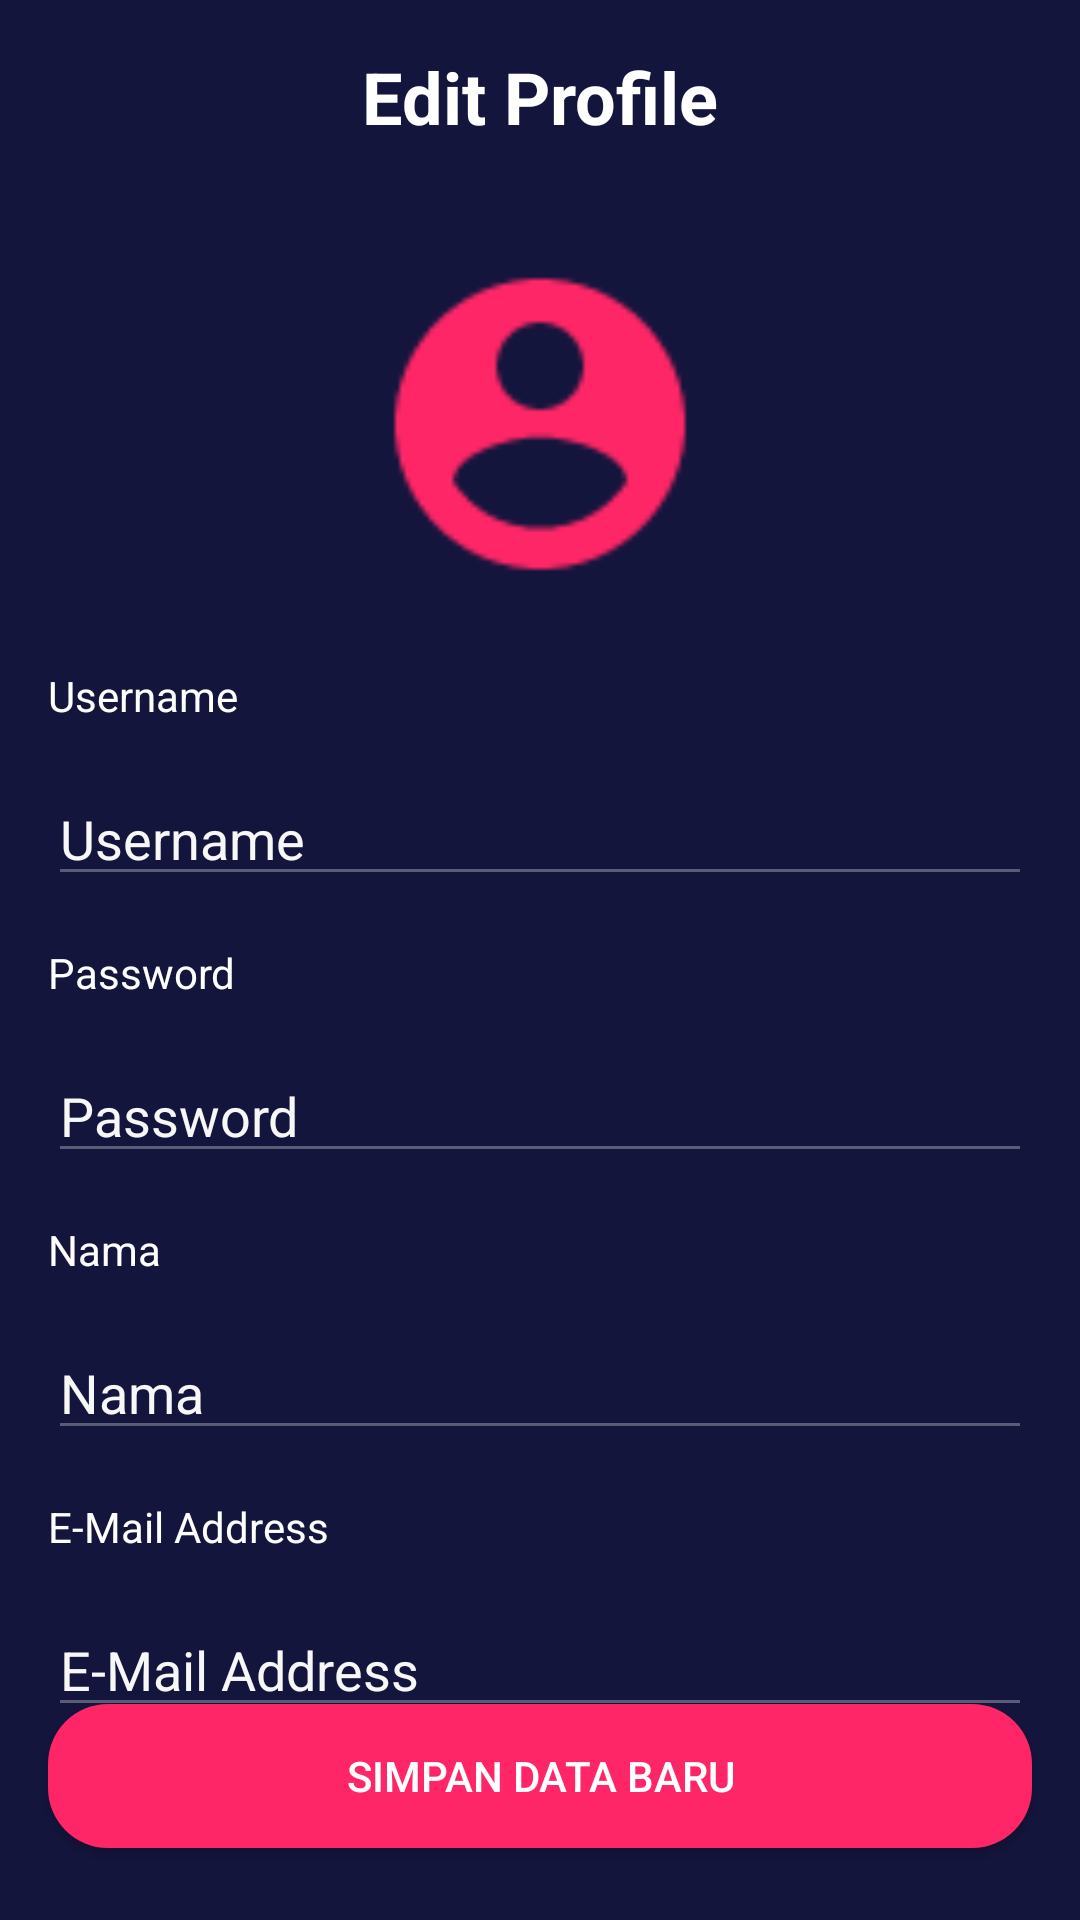

This screen was rendered from an Android layout file. Write that file and the resources it references.
<!-- AndroidManifest.xml: application theme AppTheme.noActionBar -->
<!-- res/layout/activity_edit_profile.xml -->
<?xml version="1.0" encoding="utf-8"?>
<androidx.constraintlayout.widget.ConstraintLayout xmlns:android="http://schemas.android.com/apk/res/android"
    xmlns:app="http://schemas.android.com/apk/res-auto"
    xmlns:tools="http://schemas.android.com/tools"
    android:layout_width="match_parent"
    android:layout_height="match_parent"
    android:background="@color/colorMidnightExpress"
    tools:context=".onboarding.OnboardingOneActivity">

    <Button
        android:id="@+id/btn_uploadLater"
        android:layout_width="0dp"
        android:layout_height="wrap_content"
        android:layout_marginStart="16dp"
        android:layout_marginEnd="16dp"
        android:layout_marginBottom="24dp"
        android:background="@drawable/shape_rectangle_radicalred"
        android:text="@string/savenewdata"
        android:textColor="@color/colorWhite"
        app:layout_constraintBottom_toBottomOf="parent"
        app:layout_constraintEnd_toEndOf="parent"
        app:layout_constraintStart_toStartOf="parent" />

    <TextView
        android:id="@+id/textView"
        android:layout_width="0dp"
        android:layout_height="wrap_content"
        android:layout_marginStart="16dp"
        android:layout_marginTop="16dp"
        android:layout_marginEnd="16dp"
        android:gravity="center"
        android:text="@string/editprofile"
        android:textColor="@color/colorWhite"
        android:textSize="24sp"
        android:textStyle="bold"
        app:layout_constraintEnd_toEndOf="parent"
        app:layout_constraintStart_toStartOf="parent"
        app:layout_constraintTop_toTopOf="parent" />

    <TextView
        android:id="@+id/tv_hello"
        android:layout_width="0dp"
        android:layout_height="wrap_content"
        android:layout_marginStart="16dp"
        android:layout_marginTop="18dp"
        android:layout_marginEnd="16dp"
        android:text="@string/username"
        android:textColor="@color/colorWhite"
        app:layout_constraintEnd_toEndOf="parent"
        app:layout_constraintHorizontal_bias="0.0"
        app:layout_constraintStart_toStartOf="parent"
        app:layout_constraintTop_toBottomOf="@+id/imageView8" />

    <EditText
        android:id="@+id/editTextTextPersonName"
        android:layout_width="0dp"
        android:layout_height="wrap_content"
        android:layout_marginStart="16dp"
        android:layout_marginTop="16dp"
        android:layout_marginEnd="16dp"
        android:backgroundTint="@color/colorlightGrey"
        android:ems="10"
        android:hint="@string/username"
        android:inputType="textPersonName"
        android:textColor="@color/colorWhite"
        android:textColorHint="@color/colorWhiteGrey"
        app:layout_constraintEnd_toEndOf="parent"
        app:layout_constraintStart_toStartOf="parent"
        app:layout_constraintTop_toBottomOf="@+id/tv_hello" />

    <TextView
        android:id="@+id/textView4"
        android:layout_width="0dp"
        android:layout_height="wrap_content"
        android:layout_marginStart="16dp"
        android:layout_marginTop="16dp"
        android:layout_marginEnd="16dp"
        android:text="@string/password"
        android:textColor="@color/colorWhite"
        app:layout_constraintEnd_toEndOf="parent"
        app:layout_constraintStart_toStartOf="parent"
        app:layout_constraintTop_toBottomOf="@+id/editTextTextPersonName" />

    <EditText
        android:id="@+id/editTextTextPassword"
        android:layout_width="0dp"
        android:layout_height="wrap_content"
        android:layout_marginStart="16dp"
        android:layout_marginTop="16dp"
        android:layout_marginEnd="16dp"
        android:backgroundTint="@color/colorlightGrey"
        android:ems="10"
        android:hint="@string/password"
        android:inputType="textPassword"
        android:textColor="@color/colorWhite"
        android:textColorHint="@color/colorWhiteGrey"
        app:layout_constraintEnd_toEndOf="parent"
        app:layout_constraintStart_toStartOf="parent"
        app:layout_constraintTop_toBottomOf="@+id/textView4" />

    <ImageView
        android:id="@+id/btn_back"
        android:layout_width="50dp"
        android:layout_height="50dp"
        android:layout_marginStart="16dp"
        android:layout_marginTop="16dp"
        app:layout_constraintStart_toStartOf="parent"
        app:layout_constraintTop_toTopOf="parent"
        app:srcCompat="@drawable/ic_baseline_arrow_white_24" />

    <TextView
        android:id="@+id/textView5"
        android:layout_width="0dp"
        android:layout_height="wrap_content"
        android:layout_marginStart="16dp"
        android:layout_marginTop="16dp"
        android:layout_marginEnd="16dp"
        android:text="@string/name"
        android:textColor="@color/colorWhite"
        app:layout_constraintEnd_toEndOf="parent"
        app:layout_constraintStart_toStartOf="parent"
        app:layout_constraintTop_toBottomOf="@+id/editTextTextPassword" />

    <EditText
        android:id="@+id/editTextTextPersonName2"
        android:layout_width="0dp"
        android:layout_height="wrap_content"
        android:layout_marginStart="16dp"
        android:layout_marginTop="16dp"
        android:layout_marginEnd="16dp"
        android:backgroundTint="@color/colorlightGrey"
        android:ems="10"
        android:hint="@string/name"
        android:inputType="textPersonName"
        android:textColor="@color/colorWhite"
        android:textColorHint="@color/colorWhiteGrey"
        app:layout_constraintEnd_toEndOf="parent"
        app:layout_constraintStart_toStartOf="parent"
        app:layout_constraintTop_toBottomOf="@+id/textView5" />

    <TextView
        android:id="@+id/textView6"
        android:layout_width="0dp"
        android:layout_height="wrap_content"
        android:layout_marginStart="16dp"
        android:layout_marginTop="16dp"
        android:layout_marginEnd="16dp"
        android:text="@string/email_address"
        android:textColor="@color/colorWhite"
        app:layout_constraintEnd_toEndOf="parent"
        app:layout_constraintStart_toStartOf="parent"
        app:layout_constraintTop_toBottomOf="@+id/editTextTextPersonName2" />

    <EditText
        android:id="@+id/editTextTextPersonName3"
        android:layout_width="0dp"
        android:layout_height="wrap_content"
        android:layout_marginStart="16dp"
        android:layout_marginTop="16dp"
        android:layout_marginEnd="16dp"
        android:backgroundTint="@color/colorlightGrey"
        android:ems="10"
        android:hint="@string/email_address"
        android:inputType="textPersonName"
        android:textColorHint="@color/colorWhiteGrey"
        app:layout_constraintEnd_toEndOf="parent"
        app:layout_constraintStart_toStartOf="parent"
        app:layout_constraintTop_toBottomOf="@+id/textView6" />

    <ImageView
        android:id="@+id/imageView8"
        android:layout_width="116dp"
        android:layout_height="126dp"
        android:layout_marginTop="30dp"
        app:layout_constraintEnd_toEndOf="parent"
        app:layout_constraintStart_toStartOf="parent"
        app:layout_constraintTop_toBottomOf="@+id/textView"
        app:srcCompat="@drawable/user_pic" />

</androidx.constraintlayout.widget.ConstraintLayout>
<!-- resources referenced by this layout -->
<resources>
  <color name="colorMidnightExpress">#14153D</color>
  <color name="colorWhite">#FFFFFF</color>
  <color name="colorWhiteGrey">#F7F7F7</color>
  <color name="colorlightGrey">#5A5B77</color>
  <!-- drawable shape_rectangle_radicalred (drawable) -->
  <?xml version="1.0" encoding="utf-8"?>
  <shape xmlns:android="http://schemas.android.com/apk/res/android"
      android:shape="rectangle">
      <solid android:color="@color/colorRadicalRed"/>
      <corners android:radius="20dp"/>
  </shape>
  <!-- drawable user_pic: png bitmap (drawable, 1772 bytes) -->
  <string name="editprofile">Edit Profile</string>
  <string name="email_address">E-Mail Address</string>
  <string name="name">Nama</string>
  <string name="password">Password</string>
  <string name="savenewdata">Simpan Data Baru</string>
  <string name="username">Username</string>
  <style name="AppTheme.noActionBar" parent="Theme.AppCompat.Light.NoActionBar" />
  <color name="colorRadicalRed">#FF2667</color>
</resources>
